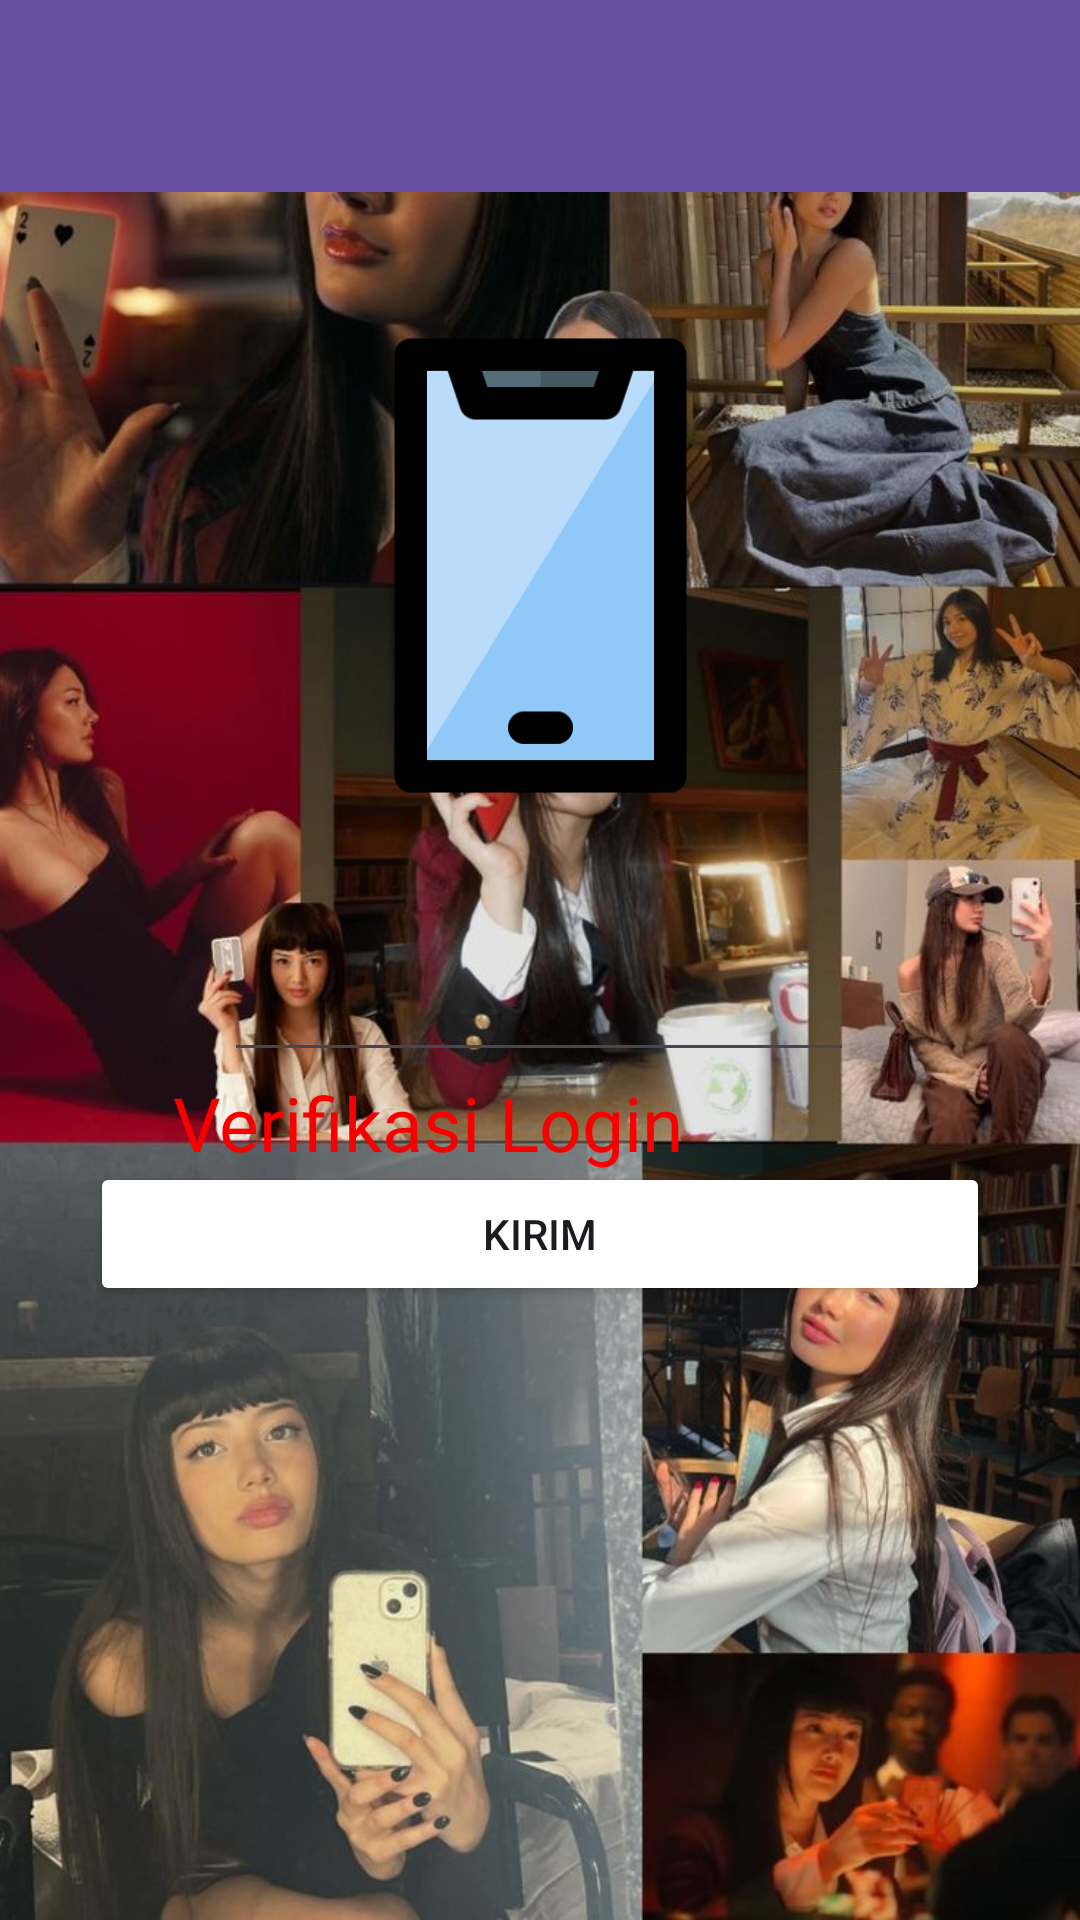

Android layout source for this screen:
<!-- AndroidManifest.xml: application theme Theme.Afzan_Apps -->
<!-- res/layout/activity_third.xml -->
<?xml version="1.0" encoding="utf-8"?>
<androidx.constraintlayout.widget.ConstraintLayout xmlns:android="http://schemas.android.com/apk/res/android"
    xmlns:app="http://schemas.android.com/apk/res-auto"
    xmlns:tools="http://schemas.android.com/tools"
    android:id="@+id/main"
    android:layout_width="match_parent"
    android:layout_height="match_parent"
    android:background="@drawable/bg"
    tools:context=".Home.Pertemuan_3.ThirdActivity">

    <androidx.appcompat.widget.Toolbar
        android:id="@+id/toolbar"
        android:layout_width="match_parent"
        android:layout_height="?attr/actionBarSize"
        android:background="?attr/colorPrimary"
        app:layout_constraintEnd_toEndOf="parent"
        app:layout_constraintStart_toStartOf="parent"
        app:layout_constraintTop_toTopOf="parent"
        app:subtitleTextColor="@android:color/white"
        app:titleTextColor="@android:color/white" />

    <Button
        android:id="@+id/btnKirim"
        android:layout_width="match_parent"
        android:layout_height="wrap_content"
        android:layout_marginHorizontal="30dp"
        android:layout_marginVertical="30dp"
        android:layout_marginTop="48dp"
        android:backgroundTint="@color/abu_gelap"
        android:padding="10dp"
        android:text="Kirim"
        app:layout_constraintEnd_toEndOf="parent"
        app:layout_constraintStart_toStartOf="parent"
        app:layout_constraintTop_toBottomOf="@+id/inputNoTujuan" />

    <ImageView
        android:layout_width="173dp"
        android:layout_height="217dp"
        android:layout_marginTop="80dp"
        android:src="@drawable/hp"
        app:layout_constraintEnd_toEndOf="parent"
        app:layout_constraintStart_toStartOf="parent"
        app:layout_constraintTop_toTopOf="parent" />

    <EditText
        android:id="@+id/inputNoTujuan"
        android:layout_width="wrap_content"
        android:layout_height="wrap_content"
        android:layout_marginTop="316dp"
        android:ems="10"
        android:inputType="number"
        app:layout_constraintEnd_toEndOf="parent"
        app:layout_constraintHorizontal_bias="0.497"
        app:layout_constraintStart_toStartOf="parent"
        app:layout_constraintTop_toTopOf="parent" />

    <TextView
        android:id="@+id/textView2"
        android:layout_width="244dp"
        android:layout_height="33dp"
        android:fontFamily="@font/bitcount_grid_double"
        android:text="@string/verif"
        android:textColor="#F80000"
        android:textColorHighlight="#0B0B0B"
        android:textSize="25sp"
        app:layout_constraintEnd_toEndOf="parent"
        app:layout_constraintHorizontal_bias="0.497"
        app:layout_constraintStart_toStartOf="parent"
        app:layout_constraintTop_toBottomOf="@+id/inputNoTujuan" />

</androidx.constraintlayout.widget.ConstraintLayout>
<!-- resources referenced by this layout -->
<resources>
  <!-- drawable bg: jpg bitmap (drawable, 138076 bytes) -->
  <!-- drawable hp: png bitmap (drawable, 6041 bytes) -->
  <string name="verif">Verifikasi Login</string>
  <style name="Theme.Afzan_Apps" parent="Theme.Material3.DayNight.NoActionBar" />
</resources>
